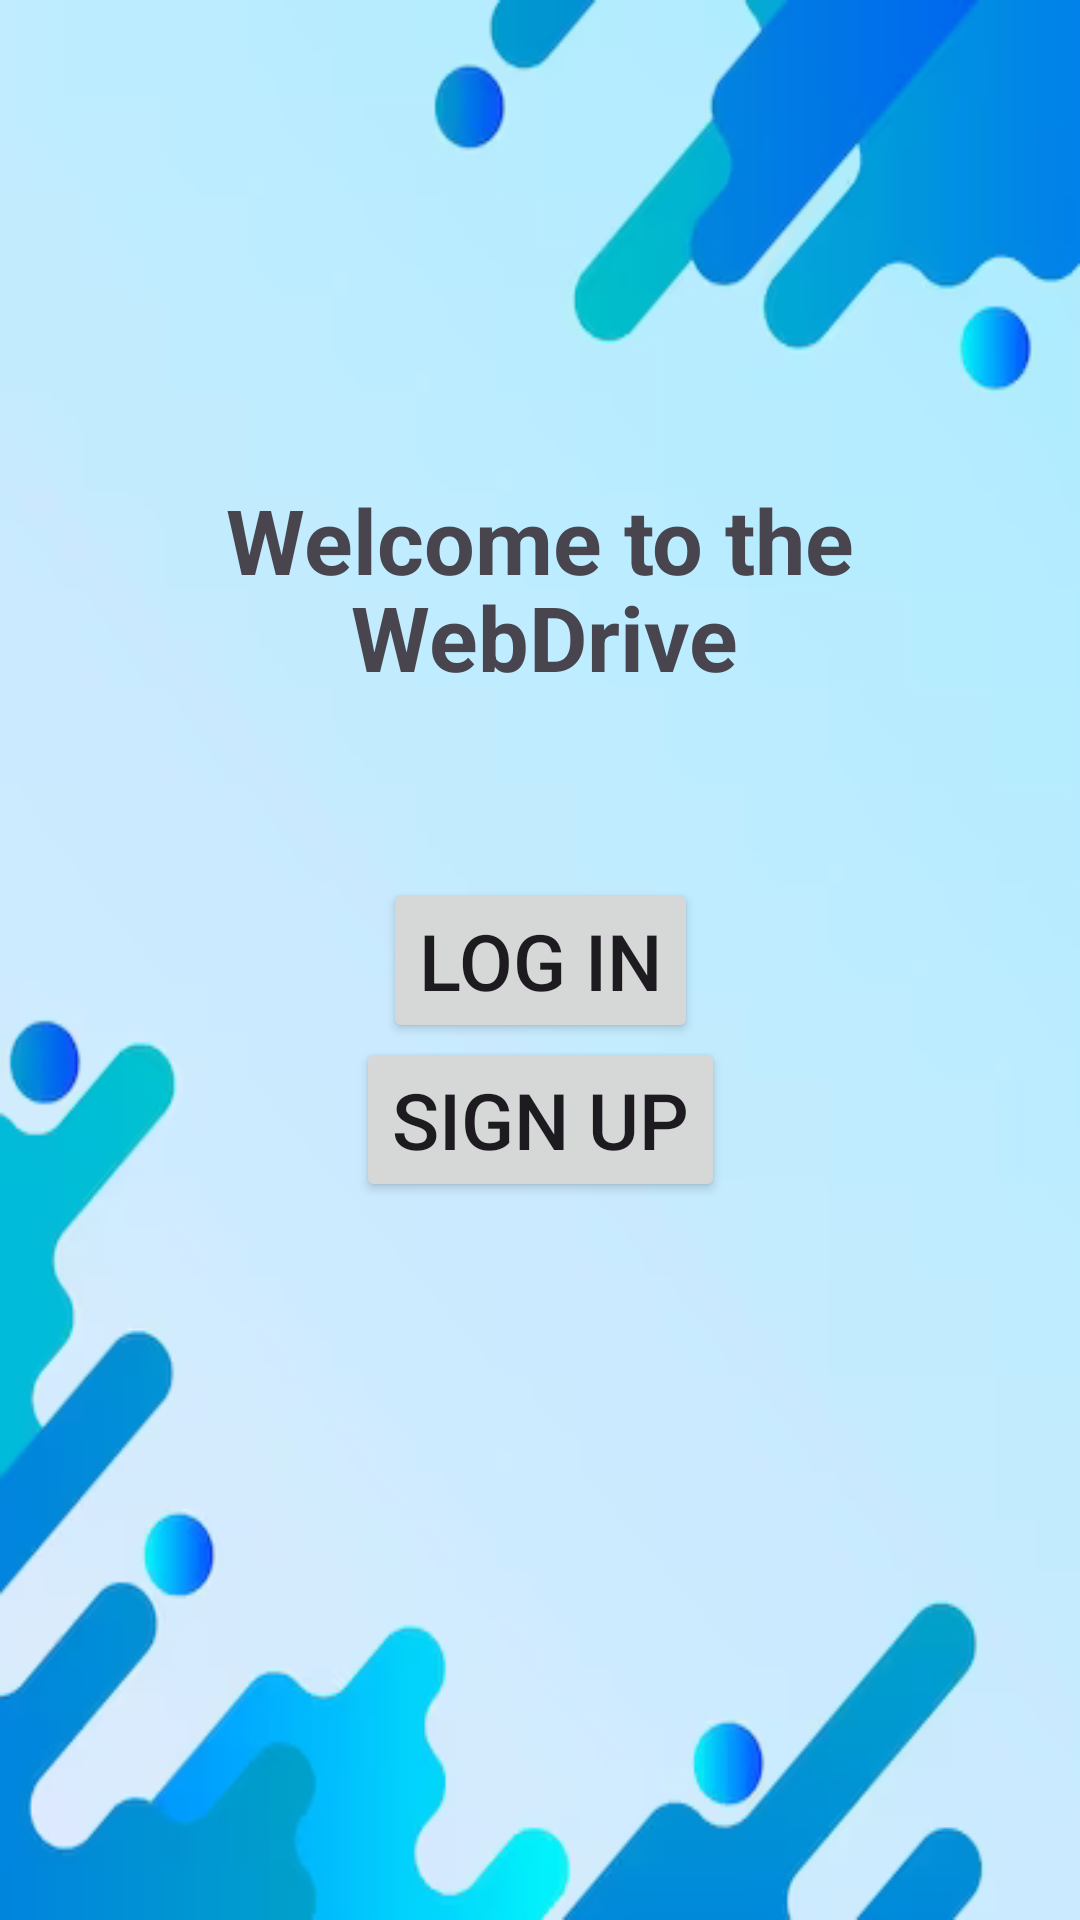

The Android layout XML behind this screen, and the referenced resources:
<!-- AndroidManifest.xml: application theme Theme.WebDrive -->
<!-- res/layout/activity_main.xml -->
<?xml version="1.0" encoding="utf-8"?>
<androidx.constraintlayout.widget.ConstraintLayout xmlns:android="http://schemas.android.com/apk/res/android"
    xmlns:app="http://schemas.android.com/apk/res-auto"
    xmlns:tools="http://schemas.android.com/tools"
    android:layout_width="match_parent"
    android:layout_height="match_parent"
    android:background="@drawable/background1"
    tools:context=".MainActivity">


    <TextView
        android:id="@+id/textView"
        android:layout_width="wrap_content"
        android:layout_height="wrap_content"
        android:text="Welcome to the"
        android:textSize="30dp"
        android:textStyle="bold"
        app:layout_constraintBottom_toBottomOf="parent"
        app:layout_constraintEnd_toEndOf="parent"
        app:layout_constraintStart_toStartOf="parent"
        app:layout_constraintTop_toTopOf="parent"
        app:layout_constraintVertical_bias="0.266" />

    <TextView
        android:layout_width="wrap_content"
        android:layout_height="wrap_content"
        android:text="WebDrive"
        android:textSize="30dp"
        android:textStyle="bold"
        app:layout_constraintBottom_toBottomOf="parent"
        app:layout_constraintEnd_toEndOf="parent"
        app:layout_constraintHorizontal_bias="0.507"
        app:layout_constraintStart_toStartOf="parent"
        app:layout_constraintTop_toTopOf="parent"
        app:layout_constraintVertical_bias="0.32" />

    <Button
        android:id="@+id/LogIn"
        android:layout_width="wrap_content"
        android:layout_height="wrap_content"
        android:text="Log In"
        android:textSize="26dp"
        app:layout_constraintBottom_toBottomOf="parent"
        app:layout_constraintEnd_toEndOf="parent"
        app:layout_constraintStart_toStartOf="parent"
        app:layout_constraintTop_toTopOf="parent"
         />

    <Button
        android:id="@+id/SignIn"
        android:layout_width="wrap_content"
        android:layout_height="wrap_content"
        android:text="Sign Up"
        android:textSize="26dp"
        app:layout_constraintBottom_toBottomOf="parent"
        app:layout_constraintEnd_toEndOf="parent"
        app:layout_constraintStart_toStartOf="parent"
        app:layout_constraintTop_toTopOf="parent"
        app:layout_constraintVertical_bias="0.591" />
</androidx.constraintlayout.widget.ConstraintLayout>
<!-- resources referenced by this layout -->
<resources>
  <!-- drawable background1: png bitmap (drawable, 50406 bytes) -->
  <style name="Theme.WebDrive" parent="Base.Theme.WebDrive" />
  <style name="Base.Theme.WebDrive" parent="Theme.Material3.DayNight.NoActionBar">
          
          
      </style>
</resources>
